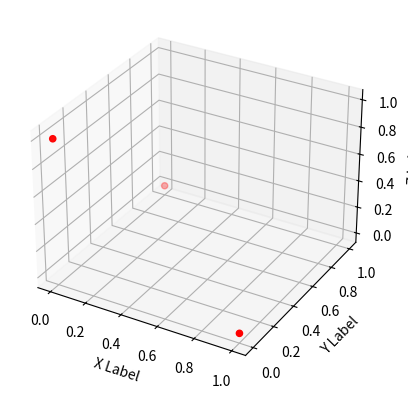

This figure's Python source:
from mpl_toolkits.mplot3d import Axes3D
import matplotlib.pyplot as plt



fig = plt.figure()
ax = fig.add_subplot(111, projection='3d')

x =[1,0,0]
y =[0,1,0]
z =[0,0,1]



ax.scatter(x, y, z, c='r', marker='o')

ax.set_xlabel('X Label')
ax.set_ylabel('Y Label')
ax.set_zlabel('Z Label')

plt.show()